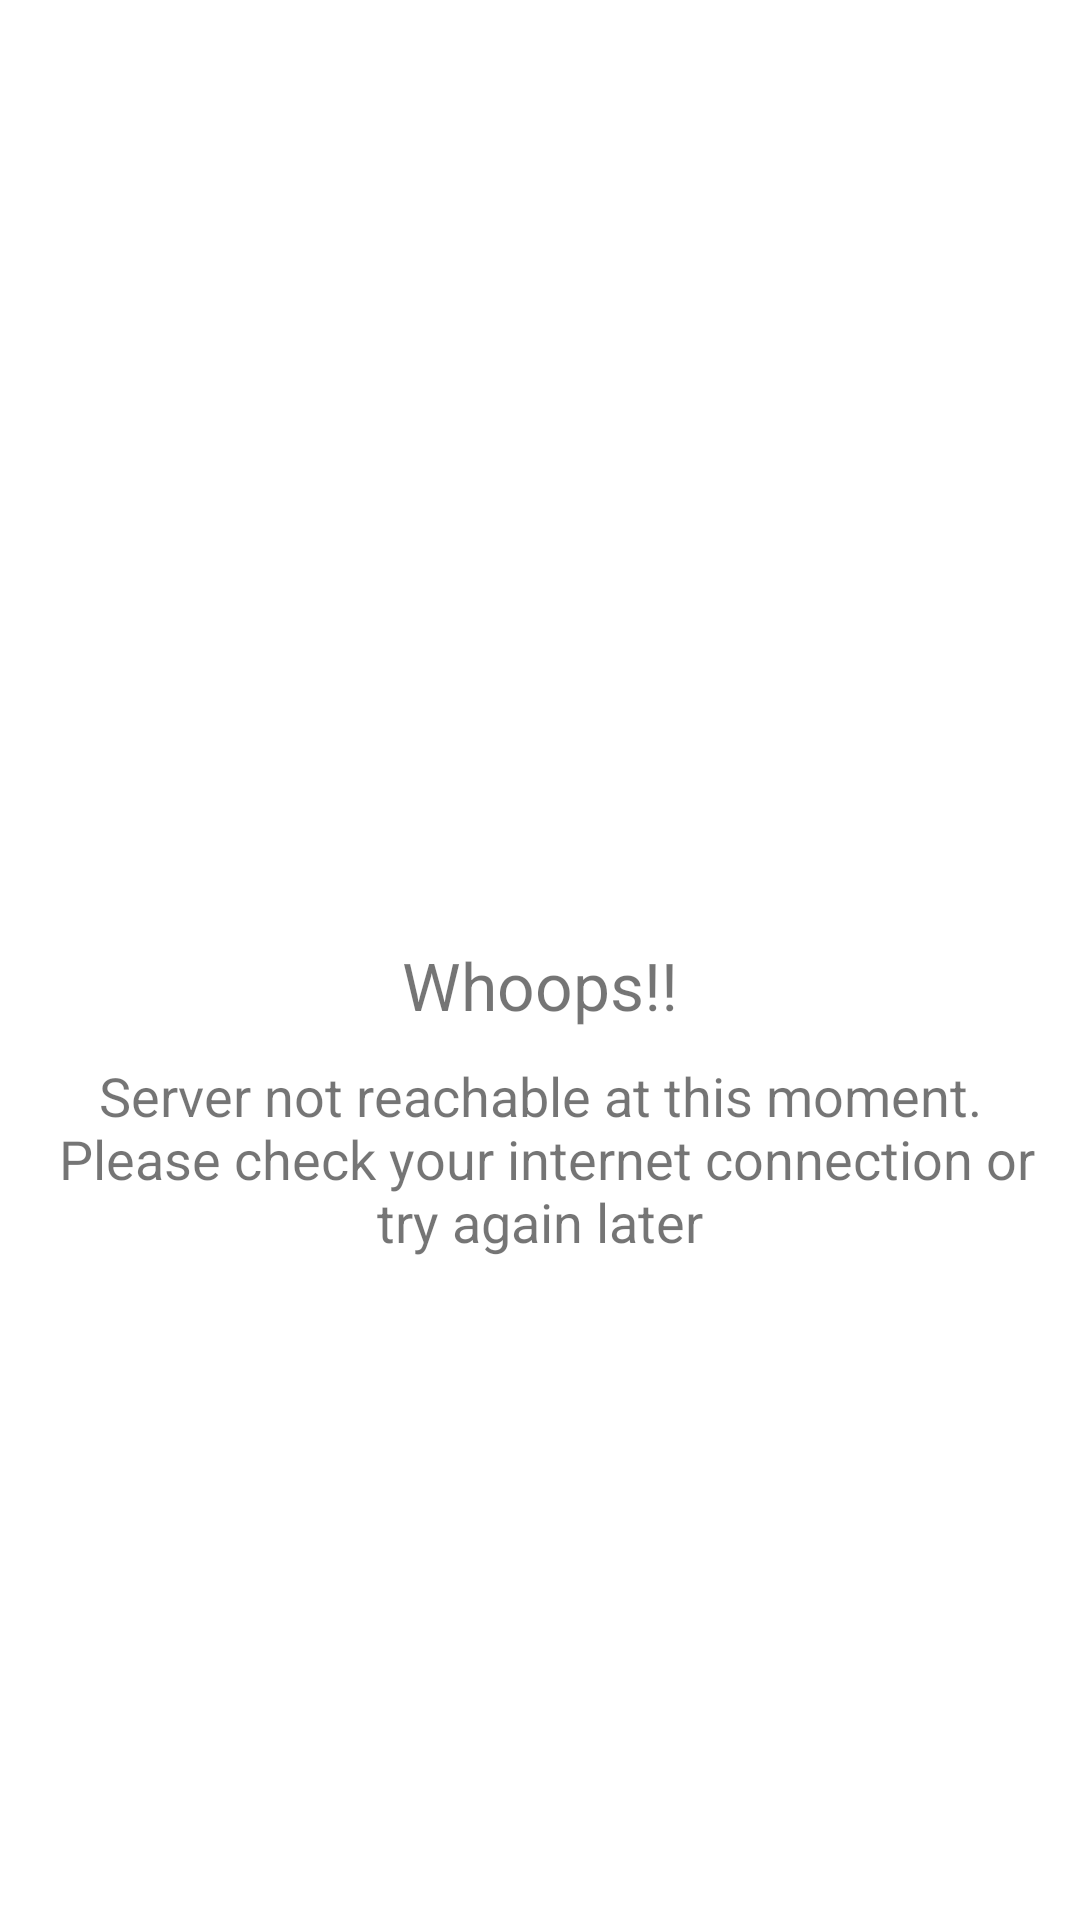

Reconstruct the res/layout file that produces this screen, plus the resources it refers to.
<!-- AndroidManifest.xml: application theme AppTheme -->
<!-- res/layout/dialog_no_internet.xml -->
<?xml version="1.0" encoding="utf-8"?>
<RelativeLayout
    android:background="@android:color/white"
    xmlns:android="http://schemas.android.com/apk/res/android" android:layout_width="match_parent"
    android:layout_height="match_parent">

    <LinearLayout
        android:layout_centerInParent="true"
        android:padding="10dp"
        android:orientation="vertical"
        android:gravity="center"
        android:layout_width="wrap_content"
        android:layout_height="wrap_content">
        <ImageView
            android:src="@drawable/no_connection"
            android:layout_width="150dp"
            android:layout_height="150dp" />

        <TextView
            android:text="Whoops!!"
            android:layout_marginTop="20dp"
            android:textSize="22sp"
            android:gravity="center"
            android:layout_width="wrap_content"
            android:layout_height="wrap_content" />

        <TextView
            android:text="@string/no_internet"
            android:layout_marginTop="10dp"
            android:textSize="18sp"
            android:gravity="center"
            android:layout_width="wrap_content"
            android:layout_height="wrap_content" />

        <Button
            android:id="@+id/txt_retry"
            android:background="@color/colorAccent"
            android:minHeight="1dp"
            android:paddingRight="15dp"
            android:paddingLeft="15dp"
            android:paddingTop="5dp"
            android:paddingBottom="5dp"
            android:textSize="20sp"
            android:text="Retry"
            android:elevation="5dp"
            android:textColor="@android:color/white"
            android:layout_marginTop="30dp"
            android:layout_marginBottom="10dp"
            android:layout_width="140dp"
            android:gravity="center"
            android:foreground="?android:attr/selectableItemBackground"
            android:layout_height="wrap_content"/>
    </LinearLayout>
</RelativeLayout>
<!-- resources referenced by this layout -->
<resources>
  <color name="colorAccent">@color/blue_500</color>
  <string name="no_internet">Server not reachable at this moment.\n Please check your internet connection or try again later</string>
  <style name="AppTheme" parent="Theme.AppCompat.Light.DarkActionBar">
          
          <item name="colorPrimary">@color/colorPrimary</item>
          <item name="colorPrimaryDark">@color/colorPrimaryDark</item>
          <item name="colorAccent">@color/colorAccent</item>
      </style>
  <color name="colorPrimary">@color/blue_500</color>
  <color name="colorPrimaryDark">@color/blue_700</color>
</resources>
